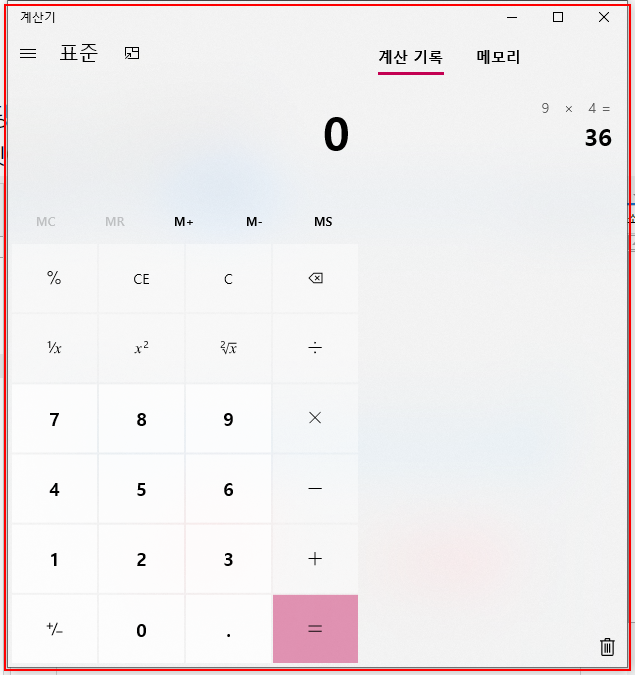
Workflow: 시퀀스1

Step 1 [try]: 'ApplicationFrameHost.ex...' 열기 in window '계산기' (applicationframehost.exe)

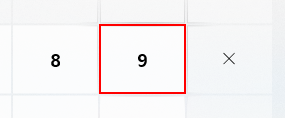
Step 2 [try]: click on the button

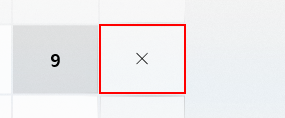
Step 3: click on the button '곱하기'

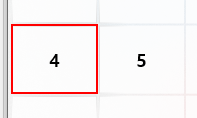
Step 4: click on the button

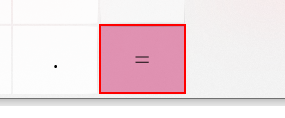
Step 5: click on the button '같음'

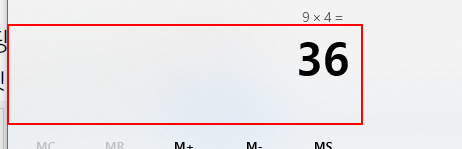
Step 6: get-text from the 텍스트 '표시는 36'